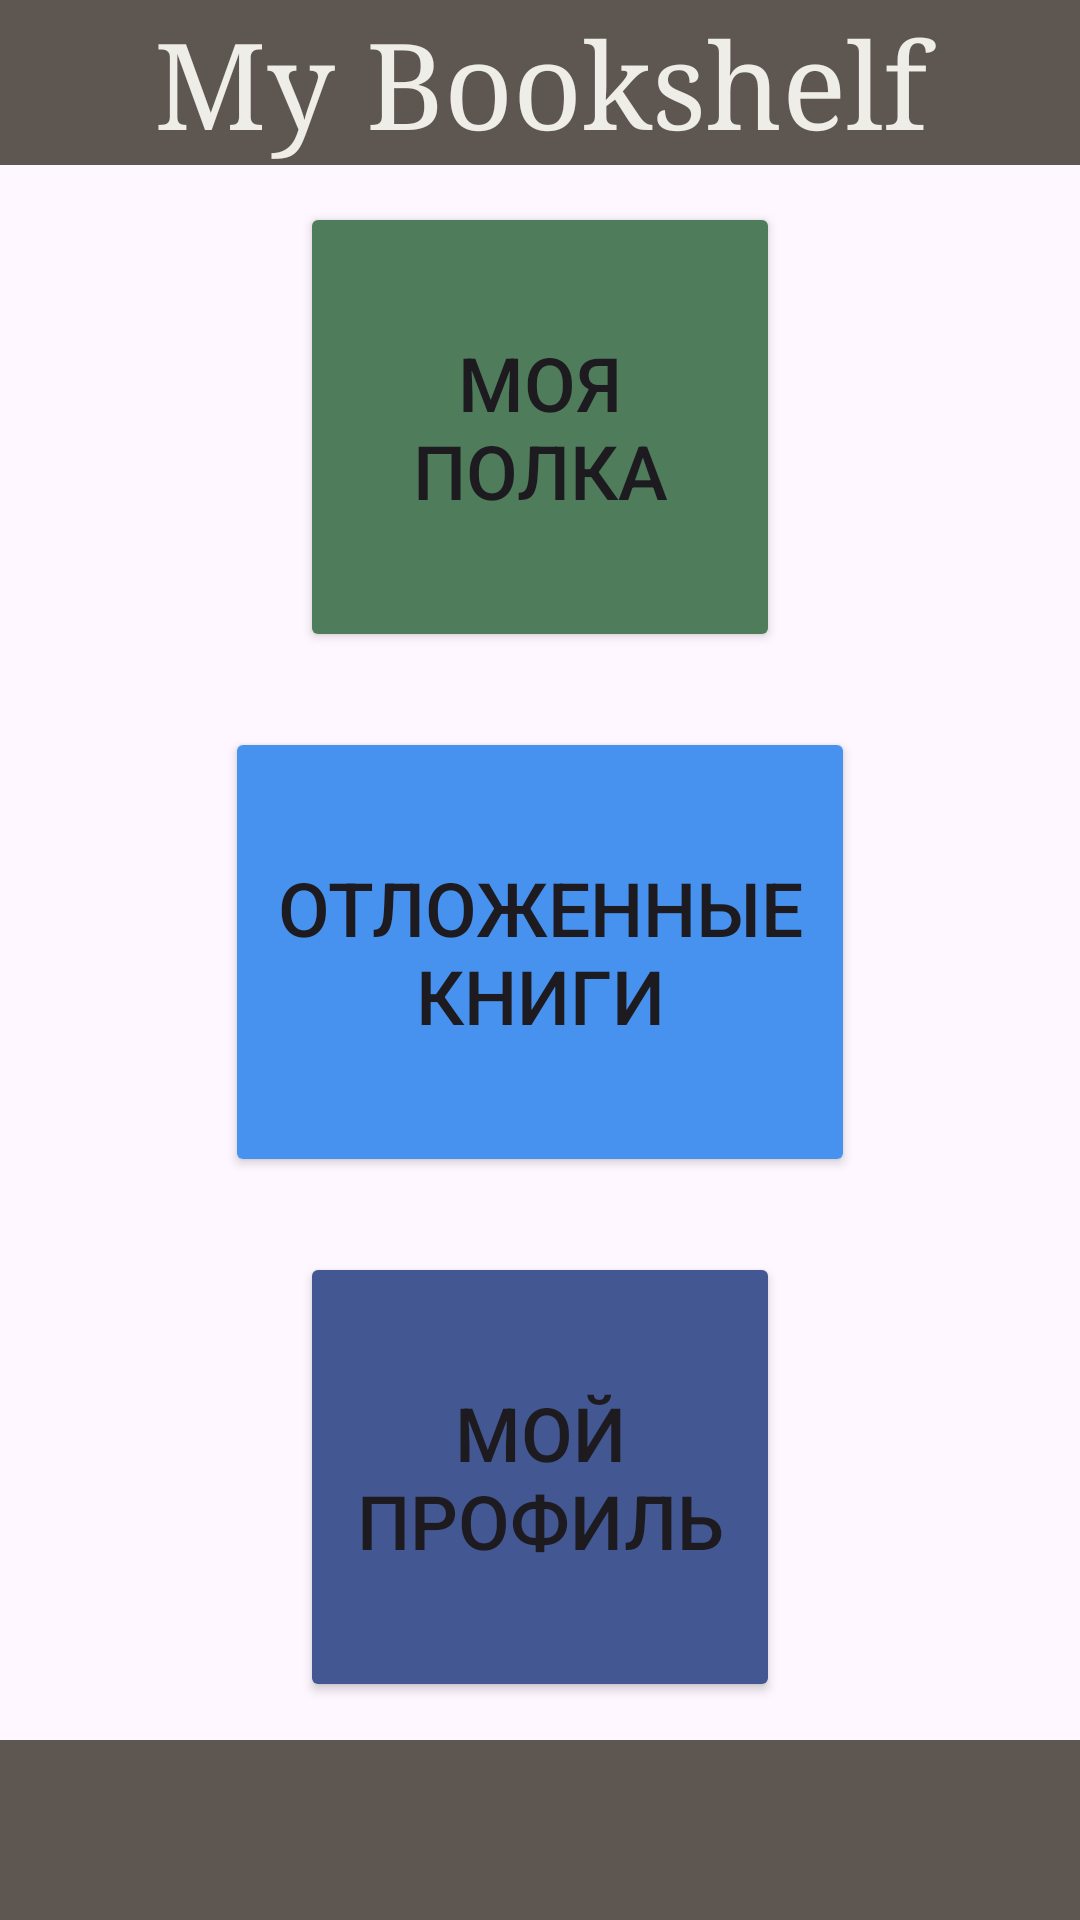

Reconstruct the res/layout file that produces this screen, plus the resources it refers to.
<!-- AndroidManifest.xml: application theme Theme.Server_test -->
<!-- res/layout/shelf.xml -->
<?xml version="1.0" encoding="utf-8"?>
<LinearLayout xmlns:android="http://schemas.android.com/apk/res/android"
    android:orientation="vertical"
    android:layout_width="match_parent"
    android:layout_height="match_parent">


    <LinearLayout
        android:layout_width="match_parent"
        android:layout_height="55sp"
        android:background="@color/brown">
        <TextView
            android:layout_width="match_parent"
            android:layout_height="match_parent"
            android:gravity="center"
            android:text="My Bookshelf"
            android:textSize="40sp"
            android:textColor="@color/beige"
            android:typeface="serif">

        </TextView>

    </LinearLayout>


    <LinearLayout
        android:layout_width="match_parent"
        android:layout_height="match_parent"
        android:layout_weight="1"
        android:gravity="center">
        <Button
            android:backgroundTint="@color/green"
            android:id="@+id/bookshelf"
            android:layout_width="160sp"
            android:layout_height="150sp"
            android:text="Моя полка"
            android:onClick="bookshelf"
            android:textSize="25sp">

        </Button>
    </LinearLayout>

    <LinearLayout
        android:layout_width="match_parent"
        android:layout_height="match_parent"
        android:layout_weight="1"
        android:gravity="center">
        <Button

            android:backgroundTint="@color/blue1"
            android:id="@+id/later_books"
            android:layout_width="210sp"
            android:layout_height="150sp"
            android:text="Отложенные книги"
            android:onClick="later_books"
            android:textSize="25sp">

        </Button>
    </LinearLayout>

    <LinearLayout
        android:layout_width="match_parent"
        android:layout_height="match_parent"
        android:gravity="center"
        android:onClick="bookshelf"
        android:layout_weight="1">
        <Button

            android:backgroundTint="@color/blue2"
            android:id="@+id/profile"
            android:layout_width="160sp"
            android:layout_height="150sp"
            android:text="Мой профиль"
            android:onClick="my_profile"
            android:textSize="25sp">

        </Button>
    </LinearLayout>

    <LinearLayout
        android:layout_width="match_parent"
        android:layout_height="60sp"
        android:gravity="center"
        android:background="@color/brown"
        >

    </LinearLayout>

</LinearLayout>
<!-- resources referenced by this layout -->
<resources>
  <color name="beige">#EEEDE8</color>
  <color name="blue1">#4792EF</color>
  <color name="blue2">#435893</color>
  <color name="brown">#5E5651</color>
  <color name="green">#4F7C5B</color>
  <style name="Theme.Server_test" parent="Base.Theme.Server_test" />
  <style name="Base.Theme.Server_test" parent="Theme.Material3.DayNight.NoActionBar">
          
          
      </style>
</resources>
